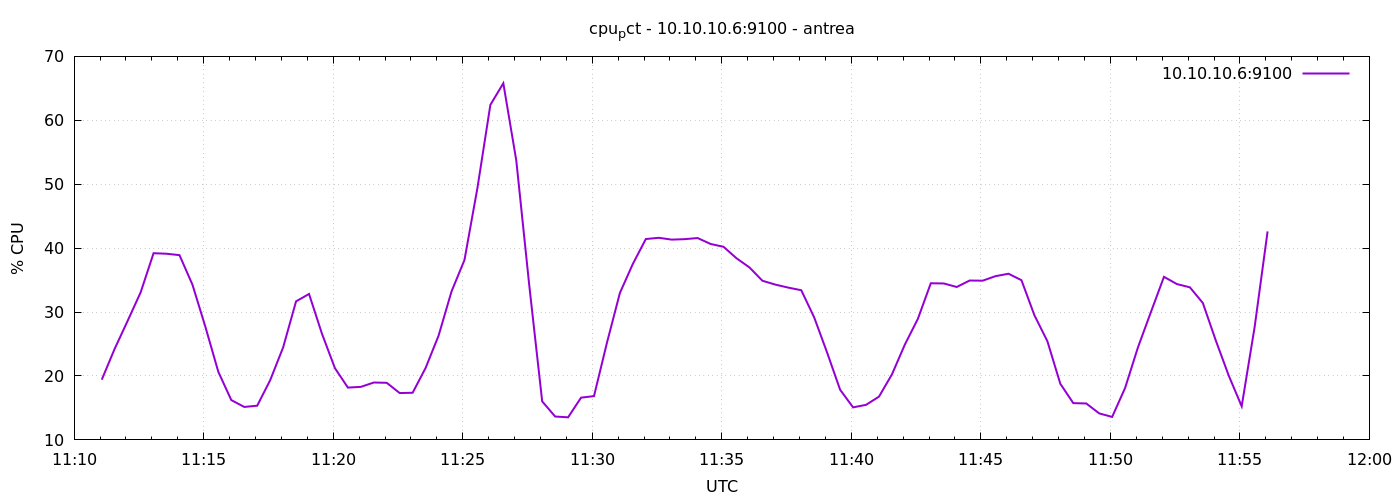

The table this chart was drawn from, first rows:
1777029064	19.4190476190488
1777029094	24.27
1777029124	28.63
1777029154	33.07
1777029184	39.21
1777029214	39.12
1777029244	38.9
1777029274	34.3
1777029304	27.69
1777029334	20.64
1777029364	16.23
1777029394	15.16
1777029424	15.35
1777029454	19.33
1777029484	24.46
1777029514	31.68
1777029544	32.83
1777029574	26.6
1777029604	21.22
1777029634	18.19
1777029664	18.3
1777029694	18.98
1777029724	18.93
1777029754	17.33
1777029784	17.38
1777029814	21.26
1777029844	26.3
1777029874	33.22
1777029904	38.14
1777029934	49.4
1777029964	62.42
1777029994	65.8
1777030024	53.72
1777030054	34.22
1777030084	16.03
1777030114	13.66
1777030144	13.53
1777030174	16.61
1777030204	16.85
1777030234	25.2
1777030264	33
1777030294	37.54
1777030324	41.42
1777030354	41.62
1777030384	41.33
1777030414	41.4
1777030444	41.58
1777030474	40.65
1777030504	40.21
1777030534	38.42
1777030564	36.98
1777030594	34.9
1777030624	34.3
1777030654	33.82
1777030684	33.41
1777030714	29.15
1777030744	23.64
1777030774	17.85
1777030804	15.09
1777030834	15.49
1777030864	16.77
... 30 more rows
